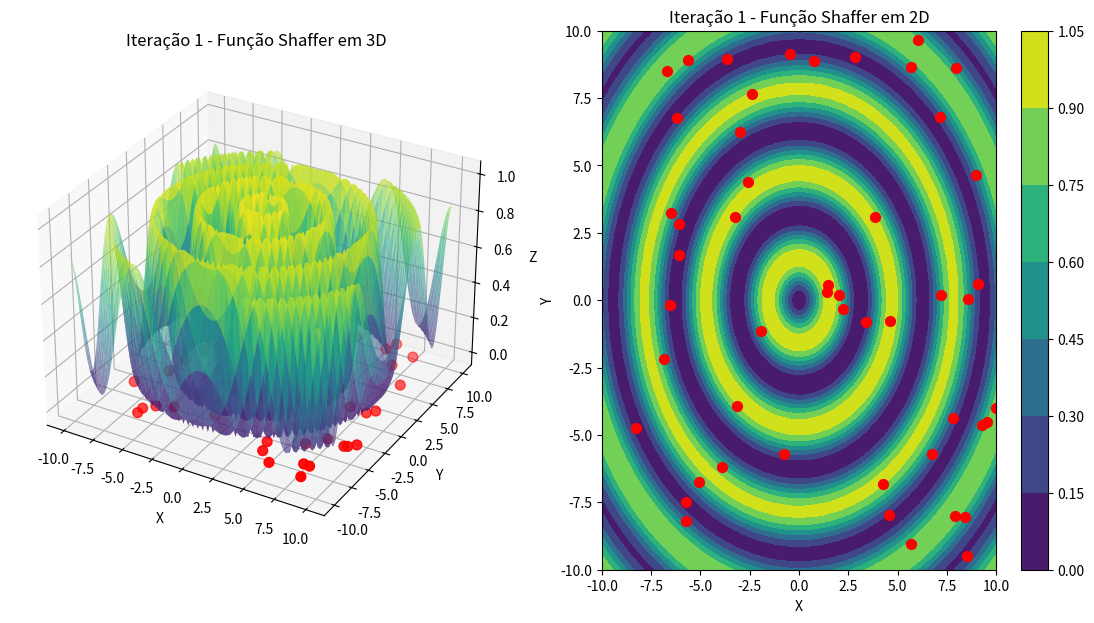
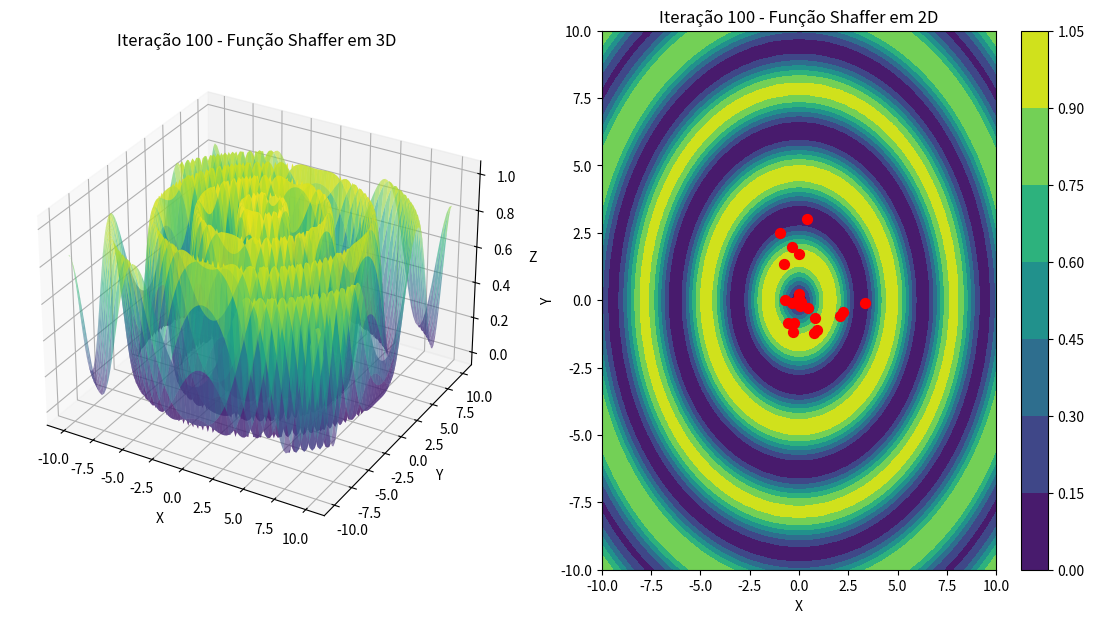
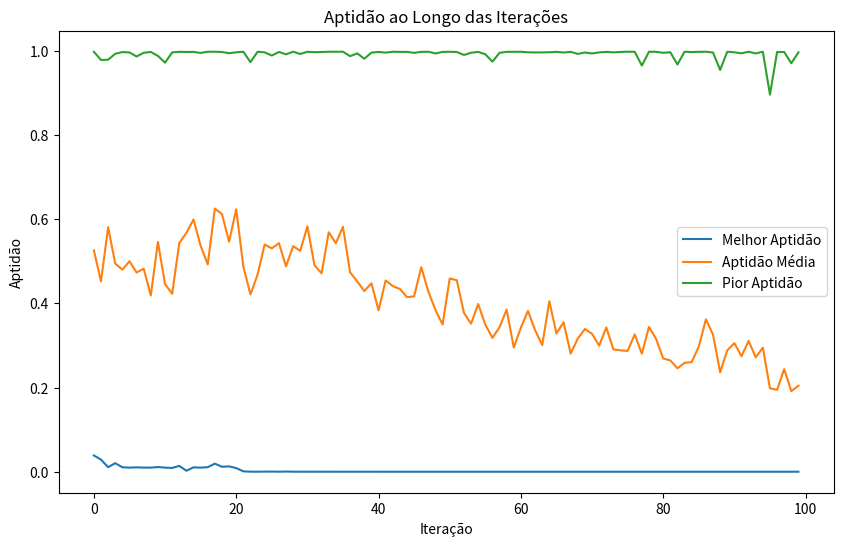

Reproduce these figures in Python, in order.
import matplotlib.pyplot as plt
from mpl_toolkits.mplot3d import Axes3D
import numpy as np
import random

# Definindo a função Shaffer
def shaffer_function(position):
    x, y = position
    return 0.5 + (np.sin(np.sqrt(x**2 + y**2))**2 - 0.5) / (1 + 0.001 * (x**2 + y**2))**2

# Classe Particle (conforme definido anteriormente)
class Particle:
    def __init__(self, x0, w=0.5, c1=1, c2=2):
        self.w = w
        self.c1 = c1
        self.c2 = c2
        self.pos_i = []
        self.vel_i = []

        self.num_dimensions = len(x0)

        self.best_pos_i = []
        self.err_i = float('inf')
        self.best_err_i = float('inf')

        for i in range(self.num_dimensions):
            self.pos_i.append(x0[i])
            self.vel_i.append(random.uniform(-1, 1))

    def evaluate(self, cost_function):
        self.err_i = cost_function(self.pos_i)

        if self.err_i < self.best_err_i:
            self.best_pos_i = list(self.pos_i)
            self.best_err_i = self.err_i

    def update_velocity(self, pos_best_g):
        for i in range(self.num_dimensions):
            r1 = random.random()
            r2 = random.random()

            cognitive = self.c1 * r1 * (self.best_pos_i[i] - self.pos_i[i])
            social = self.c2 * r2 * (pos_best_g[i] - self.pos_i[i])
            self.vel_i[i] = self.w * self.vel_i[i] + cognitive + social

    def update_position(self, bounds):
        for i in range(self.num_dimensions):
            self.pos_i[i] = self.pos_i[i] + self.vel_i[i]

            if self.pos_i[i] > bounds[i][1]:
                self.pos_i[i] = bounds[i][1]
            if self.pos_i[i] < bounds[i][0]:
                self.pos_i[i] = bounds[i][0]

def pso(num_particles, num_iterations, bounds, cost_function):
    particles = []
    for _ in range(num_particles):
        initial_position = [random.uniform(bounds[i][0], bounds[i][1]) for i in range(len(bounds))]
        particles.append(Particle(initial_position))

    best_pos_g = []
    best_err_g = float('inf')

    particle_positions = []
    fitness_values = []

    for t in range(num_iterations):
        current_positions = []
        current_fitness = []
        for particle in particles:
            particle.evaluate(cost_function)
            if particle.err_i < best_err_g:
                best_pos_g = list(particle.pos_i)
                best_err_g = particle.err_i

            current_positions.append(list(particle.pos_i))
            current_fitness.append(particle.err_i)
        
        particle_positions.append(current_positions)
        fitness_values.append(current_fitness)

        for particle in particles:
            particle.update_velocity(best_pos_g)
            particle.update_position(bounds)

    return best_pos_g, best_err_g, particle_positions, fitness_values

# Parâmetros
num_particles = 50
num_iterations = 100
bounds = [(-10, 10), (-10, 10)]

# Rodar o PSO
best_position, best_error, particle_positions, fitness_values = pso(num_particles, num_iterations, bounds, shaffer_function)

# Preparar dados para o gráfico
X = np.linspace(bounds[0][0], bounds[0][1], 100)
Y = np.linspace(bounds[1][0], bounds[1][1], 100)
X, Y = np.meshgrid(X, Y)
Z = 0.5 + (np.sin(np.sqrt(X**2 + Y**2))**2 - 0.5) / (1 + 0.001 * (X**2 + Y**2))**2

# Função para plotar as partículas em um gráfico 3D e 2D
def plot_particles(iteration, ax1, ax2):
    ax1.clear()
    ax2.clear()

    # Subplot 3D
    ax1.plot_surface(X, Y, Z, cmap='viridis', alpha=0.6)
    current_positions = np.array(particle_positions[iteration])
    ax1.scatter(current_positions[:, 0], current_positions[:, 1], color='r', s=50)
    ax1.set_title(f'Iteração {iteration + 1} - Função Shaffer em 3D')
    ax1.set_xlabel('X')
    ax1.set_ylabel('Y')
    ax1.set_zlabel('Z')

    # Subplot 2D
    contour = ax2.contourf(X, Y, Z, cmap='viridis')
    ax2.scatter(current_positions[:, 0], current_positions[:, 1], color='r', s=50)
    ax2.set_title(f'Iteração {iteration + 1} - Função Shaffer em 2D')
    ax2.set_xlabel('X')
    ax2.set_ylabel('Y')
    fig.colorbar(contour, ax=ax2)

# Criar os gráficos para a 1ª, 50ª e última iteração
fig = plt.figure(figsize=(14, 7))

# 1ª iteração
ax1 = fig.add_subplot(121, projection='3d')
ax2 = fig.add_subplot(122)
plot_particles(0, ax1, ax2)
plt.show()

# Última iteração
fig = plt.figure(figsize=(14, 7))
ax1 = fig.add_subplot(121, projection='3d')
ax2 = fig.add_subplot(122)
plot_particles(num_iterations - 1, ax1, ax2)
plt.show()

# Gráfico de aptidão ao longo das iterações
best_fitness = [min(fitness) for fitness in fitness_values]
mean_fitness = [np.mean(fitness) for fitness in fitness_values]
worst_fitness = [max(fitness) for fitness in fitness_values]

plt.figure(figsize=(10, 6))
plt.plot(best_fitness, label='Melhor Aptidão')
plt.plot(mean_fitness, label='Aptidão Média')
plt.plot(worst_fitness, label='Pior Aptidão')
plt.title('Aptidão ao Longo das Iterações')
plt.xlabel('Iteração')
plt.ylabel('Aptidão')
plt.legend()
plt.show()

print(f"Melhor posição: {best_position}")
print(f"Melhor erro: {best_error}")
